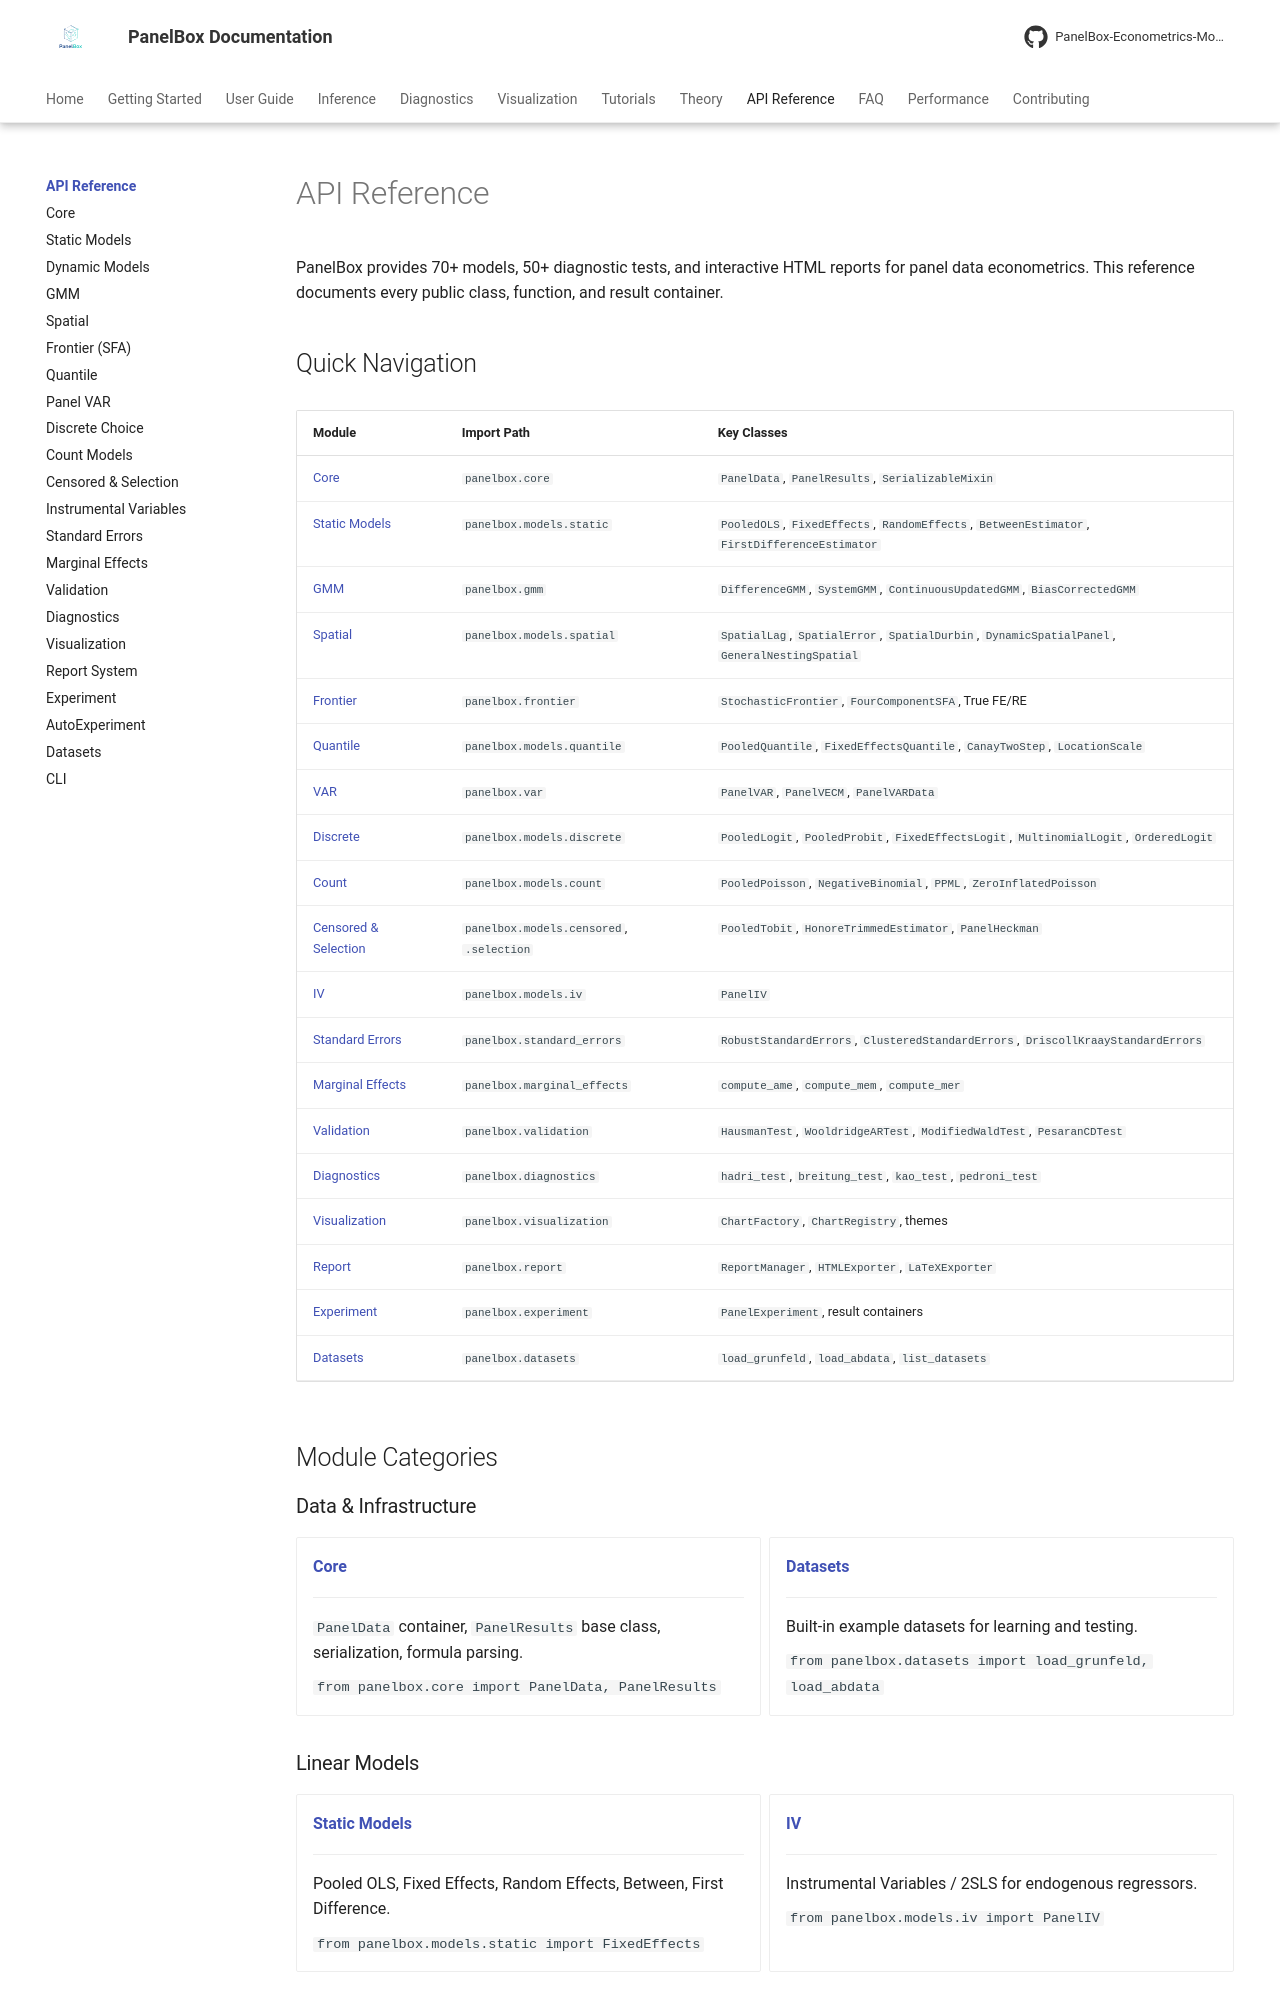

repository: PanelBox-Econometrics-Model/panelbox · page: api/index.html · generator: mkdocs

---
title: "API Reference"
description: "Complete API reference for PanelBox — panel data econometrics in Python"
---

# API Reference

PanelBox provides 70+ models, 50+ diagnostic tests, and interactive HTML reports for panel data econometrics. This reference documents every public class, function, and result container.

## Quick Navigation

| Module | Import Path | Key Classes |
|--------|-------------|-------------|
| [Core](core.md) | `panelbox.core` | `PanelData`, `PanelResults`, `SerializableMixin` |
| [Static Models](static-models.md) | `panelbox.models.static` | `PooledOLS`, `FixedEffects`, `RandomEffects`, `BetweenEstimator`, `FirstDifferenceEstimator` |
| [GMM](gmm.md) | `panelbox.gmm` | `DifferenceGMM`, `SystemGMM`, `ContinuousUpdatedGMM`, `BiasCorrectedGMM` |
| [Spatial](spatial.md) | `panelbox.models.spatial` | `SpatialLag`, `SpatialError`, `SpatialDurbin`, `DynamicSpatialPanel`, `GeneralNestingSpatial` |
| [Frontier](frontier.md) | `panelbox.frontier` | `StochasticFrontier`, `FourComponentSFA`, True FE/RE |
| [Quantile](quantile.md) | `panelbox.models.quantile` | `PooledQuantile`, `FixedEffectsQuantile`, `CanayTwoStep`, `LocationScale` |
| [VAR](var.md) | `panelbox.var` | `PanelVAR`, `PanelVECM`, `PanelVARData` |
| [Discrete](discrete.md) | `panelbox.models.discrete` | `PooledLogit`, `PooledProbit`, `FixedEffectsLogit`, `MultinomialLogit`, `OrderedLogit` |
| [Count](count.md) | `panelbox.models.count` | `PooledPoisson`, `NegativeBinomial`, `PPML`, `ZeroInflatedPoisson` |
| [Censored & Selection](censored.md) | `panelbox.models.censored`, `.selection` | `PooledTobit`, `HonoreTrimmedEstimator`, `PanelHeckman` |
| [IV](iv.md) | `panelbox.models.iv` | `PanelIV` |
| [Standard Errors](standard-errors.md) | `panelbox.standard_errors` | `RobustStandardErrors`, `ClusteredStandardErrors`, `DriscollKraayStandardErrors` |
| [Marginal Effects](marginal-effects.md) | `panelbox.marginal_effects` | `compute_ame`, `compute_mem`, `compute_mer` |
| [Validation](validation.md) | `panelbox.validation` | `HausmanTest`, `WooldridgeARTest`, `ModifiedWaldTest`, `PesaranCDTest` |
| [Diagnostics](diagnostics.md) | `panelbox.diagnostics` | `hadri_test`, `breitung_test`, `kao_test`, `pedroni_test` |
| [Visualization](visualization.md) | `panelbox.visualization` | `ChartFactory`, `ChartRegistry`, themes |
| [Report](report.md) | `panelbox.report` | `ReportManager`, `HTMLExporter`, `LaTeXExporter` |
| [Experiment](experiment.md) | `panelbox.experiment` | `PanelExperiment`, result containers |
| [Datasets](datasets.md) | `panelbox.datasets` | `load_grunfeld`, `load_abdata`, `list_datasets` |

## Module Categories
